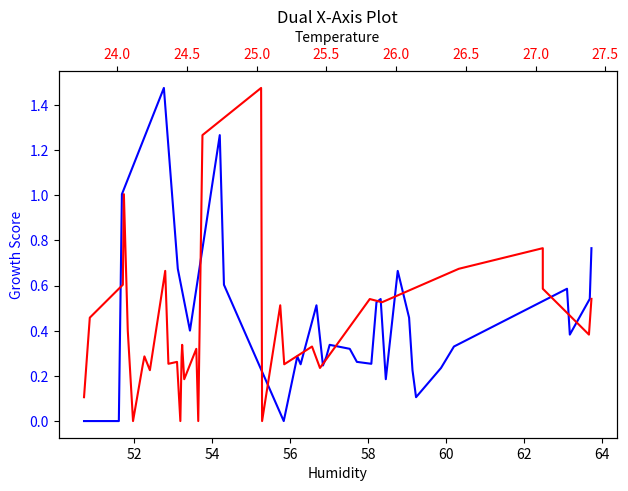

Here is the Python script that generated this plot:
import matplotlib.pyplot as plt

# humidity
x1 = [63.7254, 63.6826, 63.1711, 63.0991, 60.2008, 59.8692, 59.2292, 59.1382,
        59.0511, 58.7596, 58.4541, 58.3217, 58.2148, 58.0830, 57.7130, 57.5301,
        57.5301, 57.0149, 57.0149, 56.9284, 56.9284, 56.8428, 56.6767, 56.2706,
        56.1856, 56.1856, 55.8377, 54.3054, 54.1981, 53.4338, 53.4338, 53.1224,
        52.7655, 51.6897, 51.6109, 51.0848, 50.7185, 50.7185]
y1 = [0.7659, 0.5413, 0.3830, 0.5861, 0.3302, 0.2352, 0.1057, 0.2254, 0.4580,
        0.6653, 0.1854, 0.5406, 0.5264, 0.2537, 0.2622, 0.3200, 0.3200, 0.3377,
        0.3377, 0.2838, 0.2838, 0.2462, 0.5129, 0.2515, 0.2865, 0.2865, 0.0000,
        0.6038, 1.2667, 0.4006, 0.4006, 0.6745, 1.4757, 1.0050, 0.0000, 0.0000,
        0.0000, 0.0000]

# temp
x2 = [27.4013, 27.3834, 27.0524, 27.0523, 26.4496, 25.8993, 25.8112, 25.4540,
        25.3970, 25.1976, 25.1690, 25.0388, 25.0318, 24.6110, 24.5809, 24.5669,
        24.5669, 24.4802, 24.4654, 24.4654, 24.4613, 24.4613, 24.4525, 24.4286,
        24.3668, 24.3439, 24.2340, 24.1947, 24.1947, 24.1821, 24.1130, 24.1130,
        24.0753, 24.0753, 24.0474, 24.0399, 23.8029, 23.7615]
y2 = [0.5413, 0.3830, 0.5861, 0.7659, 0.6745, 0.5264, 0.5406, 0.2352, 0.3302,
        0.2515, 0.5129, 0.0000, 1.4757, 1.2667, 0.0000, 0.3200, 0.3200, 0.1854,
        0.3377, 0.3377, 0.2838, 0.2838, 0.0000, 0.2622, 0.2537, 0.6653, 0.2254,
        0.2865, 0.2865, 0.2462, 0.0000, 0.0000, 0.4006, 0.4006, 1.0050, 0.6038,
        0.4580, 0.1057]


fig, ax1 = plt.subplots()

# 绘制第一组数据
ax1.plot(x1, y1, 'b-', label='Data 1')
ax1.set_xlabel('Humidity')
ax1.set_ylabel('Growth Score', color='b')
ax1.tick_params(axis='y', labelcolor='b')

# 创建第二个 x 轴
ax2 = ax1.twiny()

# 绘制第二组数据
ax2.plot(x2, y2, 'r-', label='Data 2')
ax2.set_xlabel('Temperature')
ax2.tick_params(axis='x', labelcolor='r')

# 添加图例
fig.tight_layout()
plt.title('Dual X-Axis Plot')
plt.show()